Dataset: TVT_split (GitHub, vdrvar/comp_vision_for_soda_bottles). Classes: Miller Beer, Mountain Dew Diet, md.orig, Pepsi Cherry, p.orig, Pepsi Reduced Sugar, Pepsi Zero, Pepsi Diet.

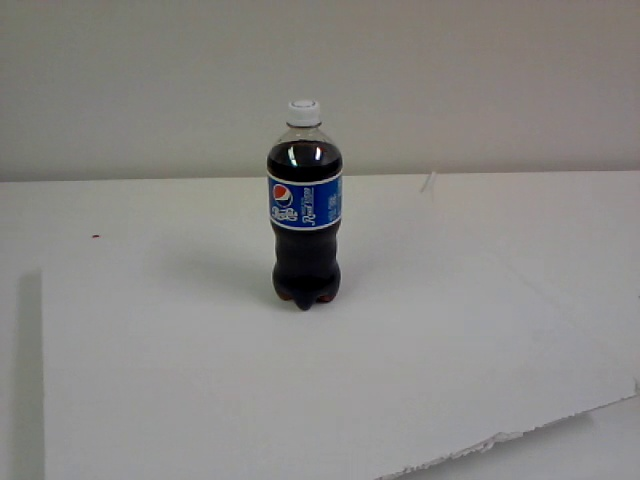
Label: Pepsi Reduced Sugar

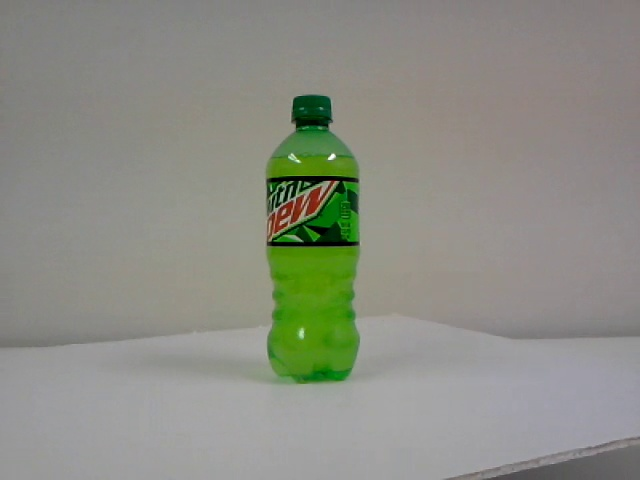
Label: md.orig

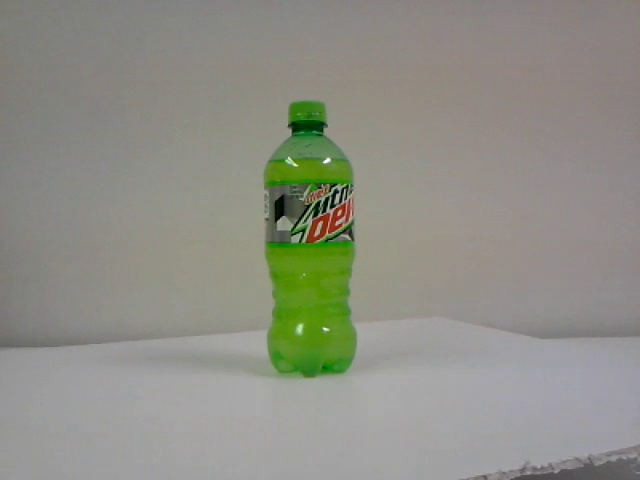
Label: Mountain Dew Diet

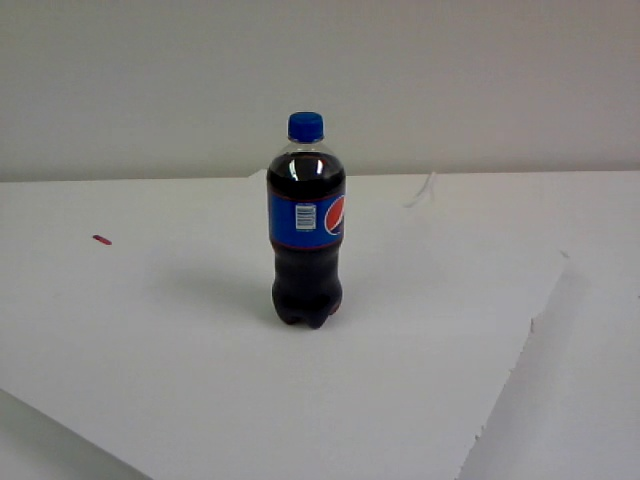
Label: Pepsi Cherry

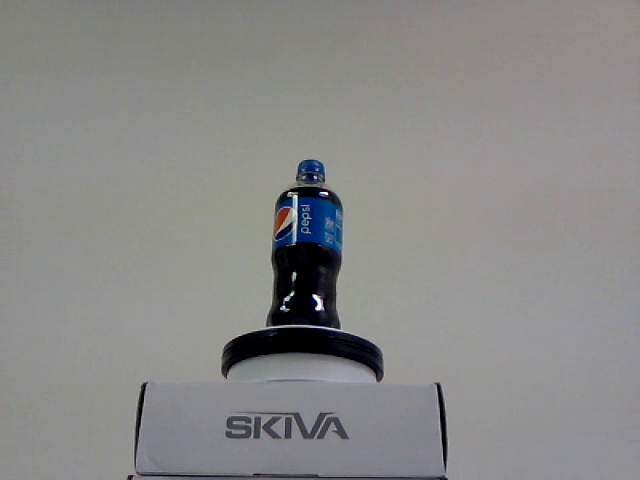
Label: p.orig

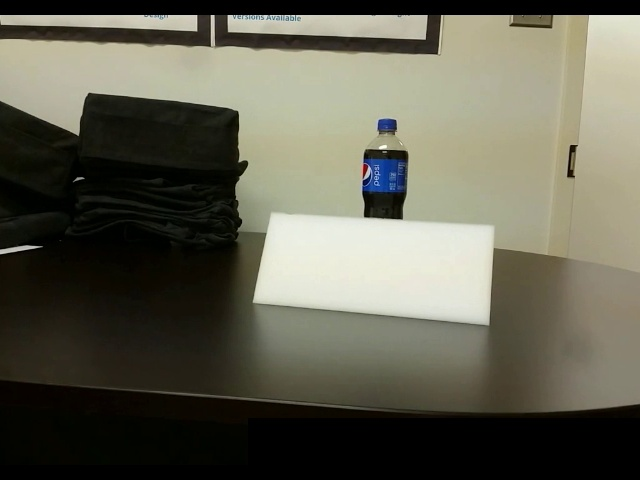
Label: p.orig
